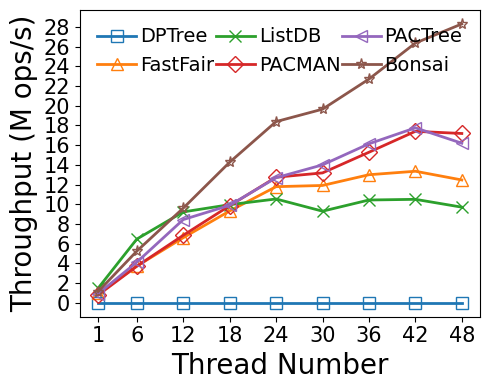

Recreate this plot in Python.
#!/bin/python3

# YCSB-C
# load size: 5M per thread
# read size: 2.5M per thread
# key: 8B
# val: 8B
# distribution: uniform
# fsdax + dm-stripe (for NUMA-oblivious designs)
# measure: throughput(thread)

M = 1000000
MAX = 240 * M
SIZE = 2.5 * M
THREADS = [1, 6, 12, 18, 24, 30, 36, 42, 48]
LATENCY = {
    # thread num: 1/6/12/18/24/30/36/42/48

    # bottleneck:
    # Non log-structured: write amplification +
    # Log-structured: contention(BW) + metadata cacheline thrashing(perf L3 cache miss)

    # Nbg:Nfg = 1:2, at least 1 Nbg
    # dm-stripe 2M-Interleave
    # bottleneck: bloom filter array maintenance, WAL metadata cacheline thrashing, NUMA Awareness
    'dptree':   [MAX, MAX, MAX, MAX, MAX, MAX, MAX, MAX, MAX],

    # dm-stripe 2M-Interleave
    # bottleneck: large SMO overhead, node metadata cacheline thrashing
    'fastfair': [2.605, 4.031, 4.541, 4.828, 5.090, 6.297, 6.923, 7.863, 9.624],

    # 1GB memtable, max number=4
    # Enabled 1GB lookup cache (979 MB hash-based, 45 MB second chance)
    # Nbg:Nfg = 1:2, at least 1 Nbg
    # bottleneck: skiplist too high (perf reports high cache-miss rate when lockfree_skiplist::find_position)
    'listdb':   [1.694, 2.320, 3.252, 4.518, 5.693, 8.065, 8.625, 9.998, 12.361],

    # 1 worker per node (default setting)
    'pactree':  [2.715, 3.642, 3.552, 4.548, 4.726, 5.357, 5.576, 5.912, 7.408],

    # dm-stripe 2M-Interleave
    # LOG_BATCHING enabled, simulates FlatStore log batching (batch size: 512B)
    'pacman':   [3.184, 4.044, 4.380, 4.566, 4.707, 5.688, 5.889, 6.032, 6.982],

    # Nbg:Nfg = 1:4, at least 2 Nbg
    'bonsai':   [2.201, 2.862, 3.123, 3.154, 3.262, 3.816, 3.963, 3.982, 4.239]
}

import numpy as np
import matplotlib.pyplot as plt
import csv

THROUGHPUT = {}
for kvstore, latencies in LATENCY.items():
    THROUGHPUT[kvstore] = list(map(lambda x: SIZE * THREADS[x[0]] / x[1] / M, enumerate(latencies)))

xs = THREADS

plt.plot(xs, THROUGHPUT['dptree'], markerfacecolor='none', marker='s', markersize=8, linestyle='-', linewidth=2, label='DPTree')
plt.plot(xs, THROUGHPUT['fastfair'], markerfacecolor='none', marker='^', markersize=8, linestyle='-', linewidth=2, label='FastFair')
plt.plot(xs, THROUGHPUT['listdb'], markerfacecolor='none', marker='x', markersize=8, linestyle='-', linewidth=2, label='ListDB')
plt.plot(xs, THROUGHPUT['pacman'], markerfacecolor='none', marker='D', markersize=8, linestyle='-', linewidth=2, label='PACMAN')
plt.plot(xs, THROUGHPUT['pactree'], markerfacecolor='none', marker='<', markersize=8, linestyle='-', linewidth=2, label='PACTree')
plt.plot(xs, THROUGHPUT['bonsai'], markerfacecolor='none', marker='*', markersize=8, linestyle='-', linewidth=2, label='Bonsai')

font = {'size': '20','fontname': 'Times New Roman'}
plt.xlabel("Thread Number", font)
plt.ylabel("Throughput (M ops/s)", font)

font2 = {'size': '15','fontname': 'Times New Roman'}
ax = plt.gca()
ax.set_xticks(xs)
ax.set_xticklabels(xs, fontdict=font2)

ytick=[0,2,4,6,8,10,12,14,16,18,20,22,24,26,28]
ax.set_yticks(ytick)
ax.set_yticklabels(ytick, fontdict=font2)

plt.legend(loc = 2, ncol=3, frameon=False, mode="expand", prop={'size': 14, 'family': 'Times New Roman'},handletextpad=0.2)

fig = plt.gcf()
fig.set_figwidth(5)
fig.set_figheight(4)
fig.tight_layout()
# [redacted]
plt.show()
